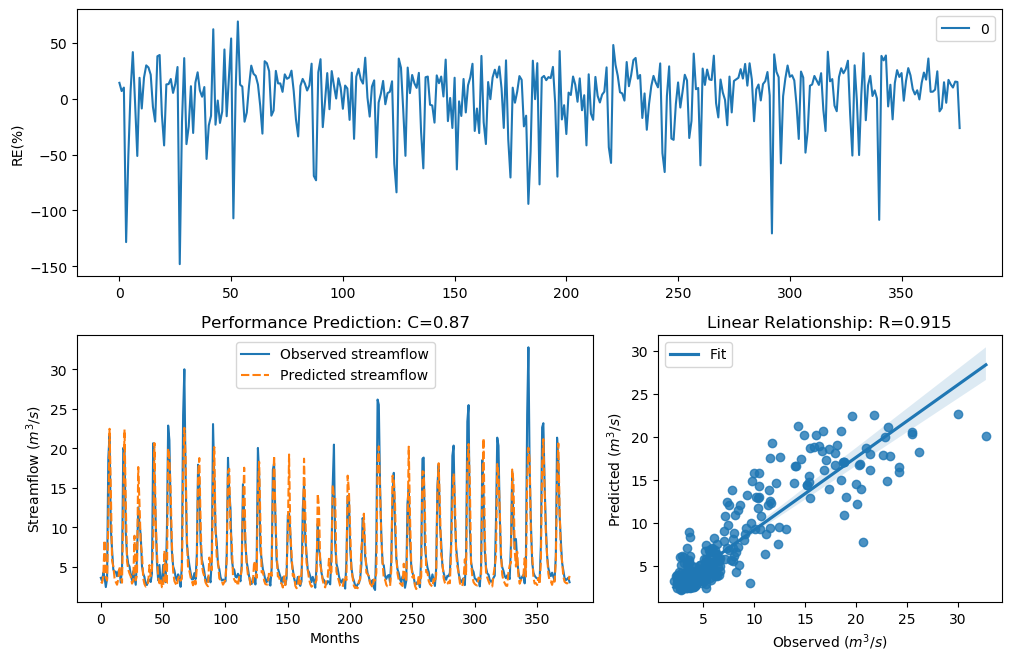

Values plotted in this chart, from the file beside it:
y_true, y_pred, y_true_scaled, y_pred_scaled
3.63, 3.112, -0.29, -0.4712
3.21, 2.988, -0.4343, -0.5198
4.29, 3.86, -0.09927, -0.219
3.67, 8.378, -0.2773, 0.6081
2.46, 3.705, -0.758, -0.2664
3.54, 3.285, -0.3192, -0.4068
18.82, 10.96, 1.354, 0.8681
21.76, 22.48, 1.476, 1.503
9.83, 14.86, 0.7643, 1.148
7.16, 5.814, 0.4499, 0.233
4.67, 5.077, -0.004613, 0.08709
4.44, 3.599, -0.06076, -0.2999
4.4, 3.085, -0.07088, -0.4817
3.83, 2.757, -0.2281, -0.6172
4.42, 3.467, -0.0658, -0.3437
4.72, 5.068, 0.007159, 0.08512
3.03, 3.648, -0.5031, -0.2842
4.87, 3.017, 0.04161, -0.5083
20.07, 12.21, 1.408, 0.969
19.62, 22.39, 1.389, 1.499
9.33, 13.23, 0.7138, 1.043
6.56, 5.716, 0.3597, 0.2149
5.37, 4.664, 0.1479, -0.006036
5.07, 4.173, 0.08563, -0.1305
4.02, 3.809, -0.1728, -0.2344
3.34, 2.897, -0.3873, -0.5574
4.47, 3.199, -0.05324, -0.4382
3.61, 8.954, -0.2964, 0.6737
2.75, 3.318, -0.6205, -0.3949
6.28, 3.994, 0.3143, -0.18
12.55, 17.65, 0.9944, 1.298
10.44, 13.05, 0.822, 1.03
9.01, 7.997, 0.6798, 0.5617
5.12, 6.688, 0.09631, 0.3798
4.16, 3.559, -0.134, -0.3129
3.72, 2.839, -0.2617, -0.5815
2.73, 2.527, -0.6294, -0.7246
2.73, 2.68, -0.6294, -0.652
3.43, 3.07, -0.3561, -0.4873
3.4, 5.232, -0.3664, 0.1197
3.1, 3.837, -0.4758, -0.2261
4.17, 4.806, -0.1312, 0.02713
20.66, 7.804, 1.432, 0.5372
16.78, 20.67, 1.255, 1.433
10.67, 10.84, 0.8427, 0.8575
5.59, 6.798, 0.1911, 0.3967
3.31, 3.685, -0.398, -0.2725
5.26, 2.938, 0.1256, -0.5401
3.05, 3.527, -0.4952, -0.3234
3.04, 2.442, -0.4992, -0.7672
5.26, 2.421, 0.1256, -0.7782
3.41, 7.06, -0.3629, 0.4355
3.07, 2.858, -0.4874, -0.5735
9.62, 2.963, 0.7435, -0.5298
22.89, 20.01, 1.518, 1.406
21.04, 18.74, 1.448, 1.35
12.14, 14.63, 0.9637, 1.133
7, 7.862, 0.4268, 0.5446
5.08, 4.503, 0.08777, -0.04494
4.58, 3.221, -0.02618, -0.43
... 317 more rows
